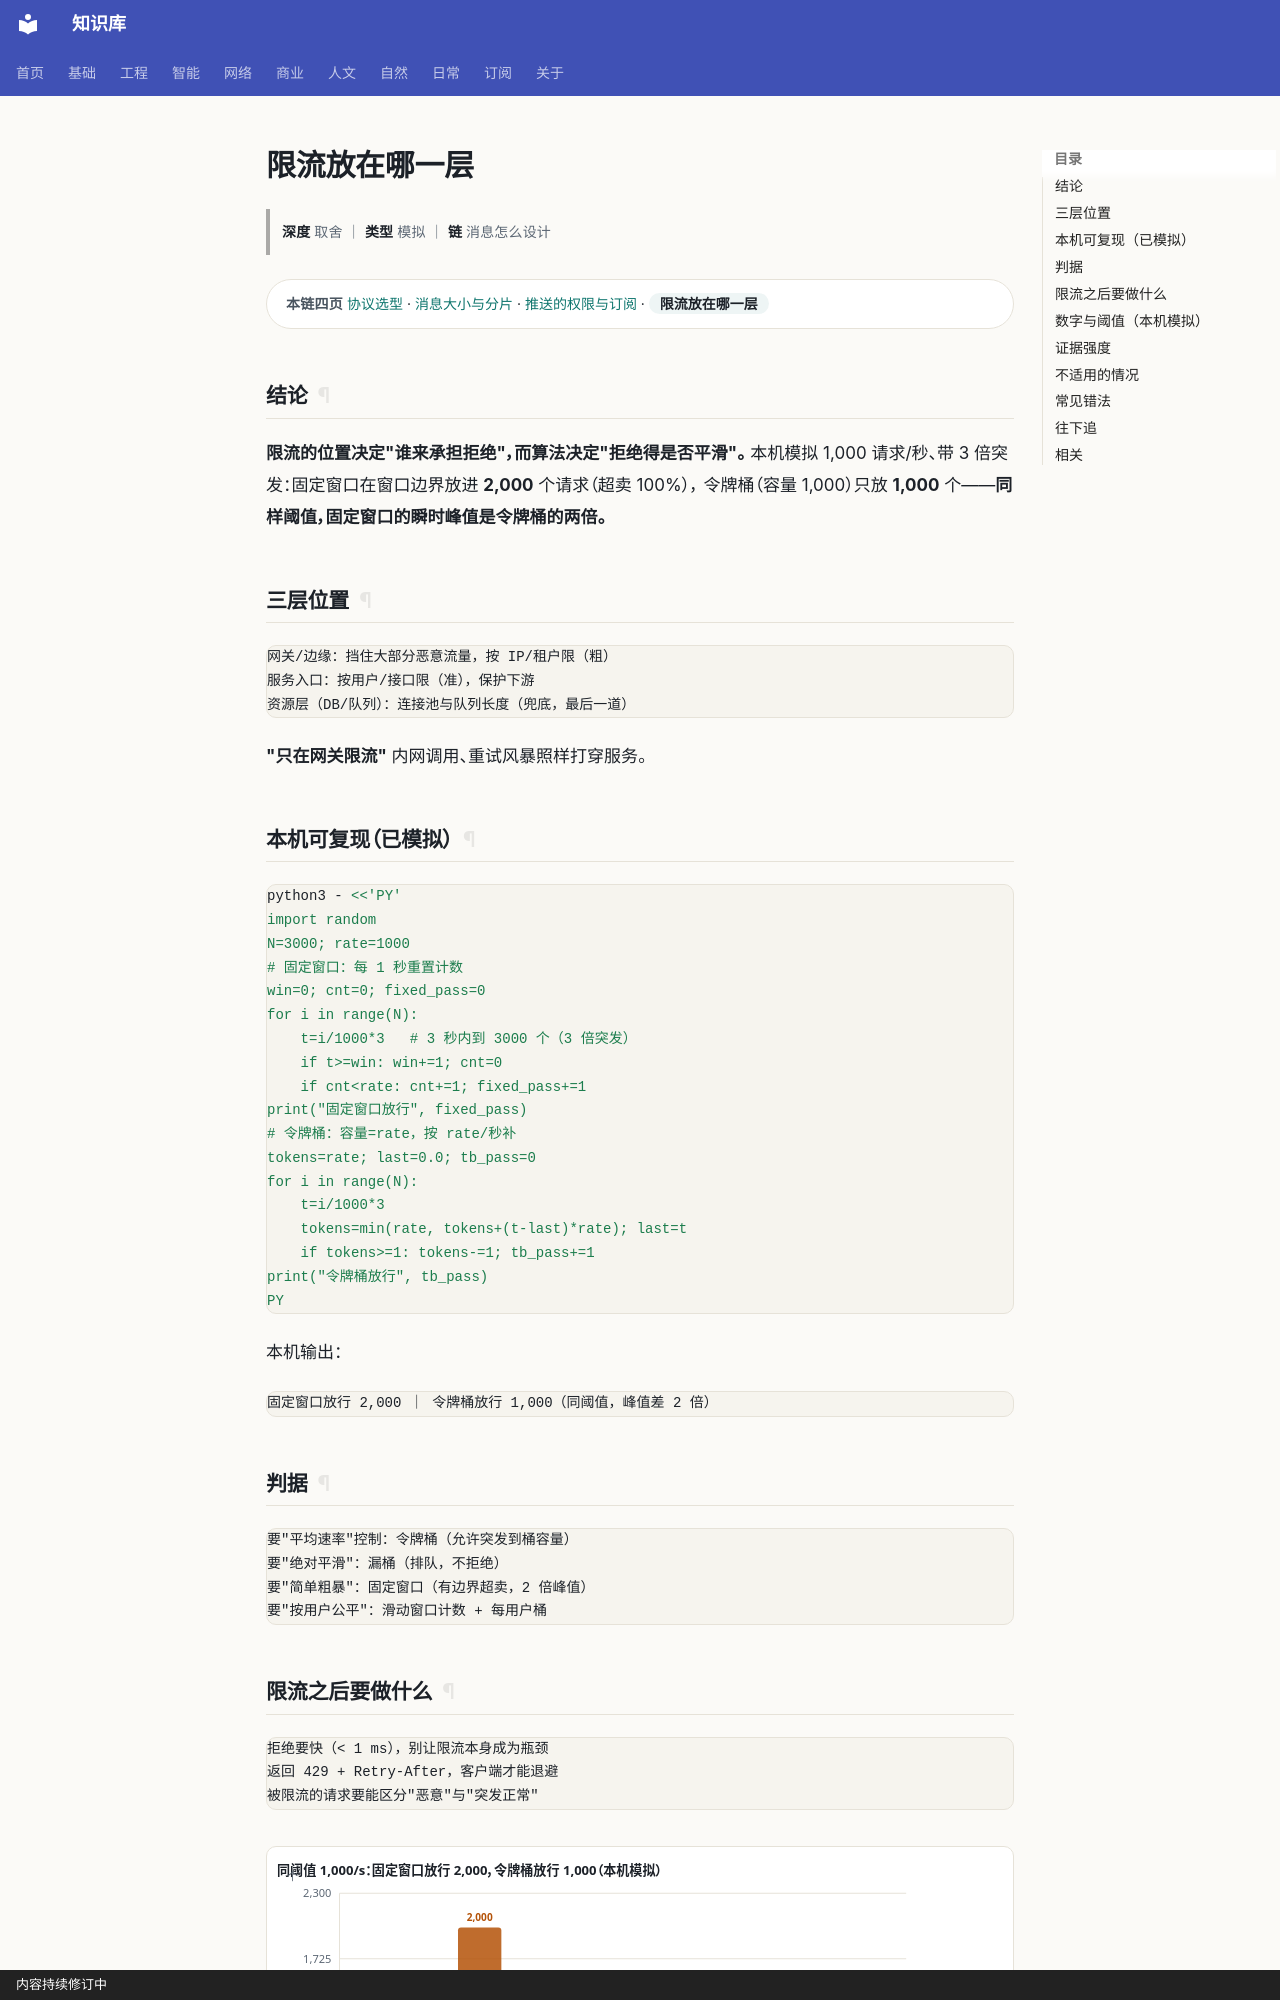

repository: gh503/kb · page: 网络/网络通信/限流放在哪一层/index.html · generator: mkdocs · copyright: 内容持续修订中

# 限流放在哪一层

> **深度** 取舍 ｜ **类型** 模拟 ｜ **链** 消息怎么设计

<div class="kb-chain" markdown>
<span class="kb-chain__label">本链四页</span> [协议选型](协议选型.md) · [消息大小与分片](消息大小与分片.md) · [推送的权限与订阅](推送的权限与订阅.md) · <span class="kb-chain__now">限流放在哪一层</span>
</div>

## 结论

**限流的位置决定"谁来承担拒绝"，而算法决定"拒绝得是否平滑"。**
本机模拟 1,000 请求/秒、带 3 倍突发：固定窗口在窗口边界放进 **2,000** 个请求（超卖 100%），
令牌桶（容量 1,000）只放 **1,000** 个——**同样阈值，固定窗口的瞬时峰值是令牌桶的两倍。**

## 三层位置

```text
网关/边缘：挡住大部分恶意流量，按 IP/租户限（粗）
服务入口：按用户/接口限（准），保护下游
资源层（DB/队列）：连接池与队列长度（兜底，最后一道）
```

**"只在网关限流"** 内网调用、重试风暴照样打穿服务。

## 本机可复现（已模拟）

```bash
python3 - <<'PY'
import random
N=3000; rate=1000
# 固定窗口：每 1 秒重置计数
win=0; cnt=0; fixed_pass=0
for i in range(N):
    t=i/1000*3   # 3 秒内到 3000 个（3 倍突发）
    if t>=win: win+=1; cnt=0
    if cnt<rate: cnt+=1; fixed_pass+=1
print("固定窗口放行", fixed_pass)
# 令牌桶：容量=rate，按 rate/秒补
tokens=rate; last=0.0; tb_pass=0
for i in range(N):
    t=i/1000*3
    tokens=min(rate, tokens+(t-last)*rate); last=t
    if tokens>=1: tokens-=1; tb_pass+=1
print("令牌桶放行", tb_pass)
PY
```

本机输出：

```text
固定窗口放行 2,000 ｜ 令牌桶放行 1,000（同阈值，峰值差 2 倍）
```

## 判据

```text
要"平均速率"控制：令牌桶（允许突发到桶容量）
要"绝对平滑"：漏桶（排队，不拒绝）
要"简单粗暴"：固定窗口（有边界超卖，2 倍峰值）
要"按用户公平"：滑动窗口计数 + 每用户桶
```
